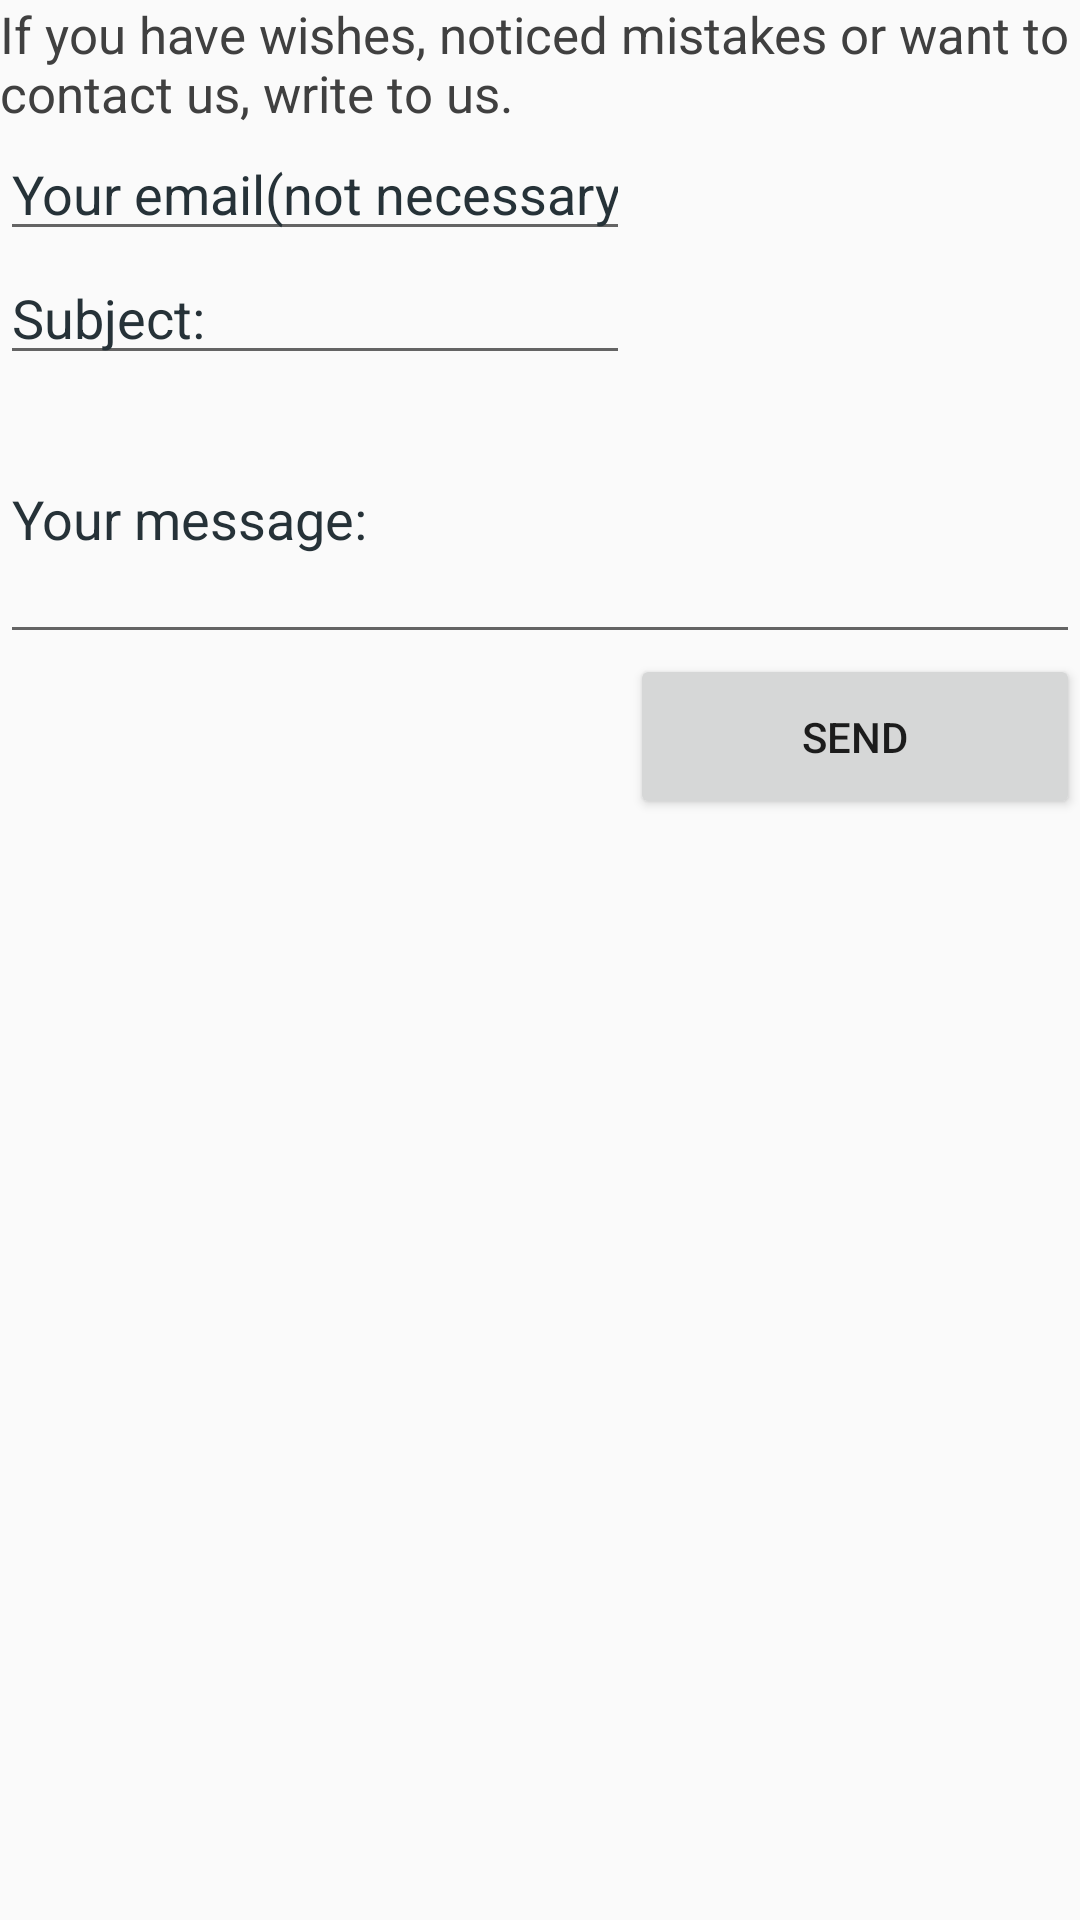

This screen was rendered from an Android layout file. Write that file and the resources it references.
<!-- AndroidManifest.xml: application theme AppTheme -->
<!-- res/layout/activity_feedback.xml -->
<?xml version="1.0" encoding="utf-8"?>
<android.support.constraint.ConstraintLayout
    xmlns:android="http://schemas.android.com/apk/res/android"
    xmlns:tools="http://schemas.android.com/tools"
    android:layout_width="match_parent"
    android:layout_height="match_parent">

    <LinearLayout
        android:layout_width="match_parent"
        android:layout_height="match_parent"
        android:orientation="vertical"
        android:background="@color/colorBackground"
        tools:layout_editor_absoluteX="121dp"
        tools:layout_editor_absoluteY="0dp">

        <TextView
            android:id="@+id/textView"
            android:layout_width="match_parent"
            android:layout_height="wrap_content"
            android:text="@string/text_view"
            android:textSize="17sp"
            android:textColor="@color/text"
            tools:layout_editor_absoluteX="0dp"
            tools:layout_editor_absoluteY="2dp" />

        <EditText
            android:id="@+id/email_text"
            android:layout_width="wrap_content"
            android:layout_height="wrap_content"
            android:ems="10"
            android:hint="@string/email"
            android:textColorHint="@color/hint_text"
            android:inputType="textEmailAddress"
            android:maxLines="1"
            android:textColor="@color/hint_text"
            tools:layout_editor_absoluteX="0dp"
            tools:layout_editor_absoluteY="36dp" />


        <EditText
            android:id="@+id/subject_text"
            android:layout_width="wrap_content"
            android:layout_height="wrap_content"
            android:ems="10"
            android:hint="@string/subject"
            android:inputType="textPersonName"
            tools:layout_editor_absoluteX="0dp"
            android:textColor="@color/hint_text"
            android:textColorHint="@color/hint_text"
            tools:layout_editor_absoluteY="126dp" />

        <EditText
            android:id="@+id/message_text"
            android:layout_width="match_parent"
            android:layout_height="93dp"
            android:ems="10"
            android:hint="@string/message"

            android:inputType="textMultiLine"
            android:textColor="@color/hint_text"
            android:textColorHint="@color/hint_text"
            tools:layout_editor_absoluteX="0dp"
            tools:layout_editor_absoluteY="206dp" />

        <LinearLayout
            android:layout_width="match_parent"
            android:layout_height="match_parent"
            android:gravity="right">

            <Button
                android:id="@+id/send_button"
                android:layout_width="150dp"
                android:layout_height="55dp"
                android:onClick="onClickButtonSend"
                android:text="@string/send_button"
                tools:layout_editor_absoluteX="147dp"
                tools:layout_editor_absoluteY="438dp" />
        </LinearLayout>

    </LinearLayout>

</android.support.constraint.ConstraintLayout>
<!-- resources referenced by this layout -->
<resources>
  <color name="colorBackground">#404040</color>
  <color name="hint_text">#f57d00</color>
  <color name="text">#404040</color>
  <string name="email">Your email(not necessary):</string>
  <string name="message">Your message:</string>
  <string name="send_button">Send</string>
  <string name="subject">Subject:</string>
  <string name="text_view"> If you have wishes, noticed mistakes or want to contact us, write to us.</string>
  <style name="AppTheme" parent="Theme.AppCompat.DayNight">
          
          <item name="colorPrimary">@color/colorPrimary</item>
          <item name="colorPrimaryDark">@color/colorPrimaryDark</item>
          <item name="colorAccent">@color/colorAccent</item>
      </style>
  <color name="colorPrimary">#3F51B5</color>
  <color name="colorPrimaryDark">#303F9F</color>
  <color name="colorAccent">#FF4081</color>
</resources>
